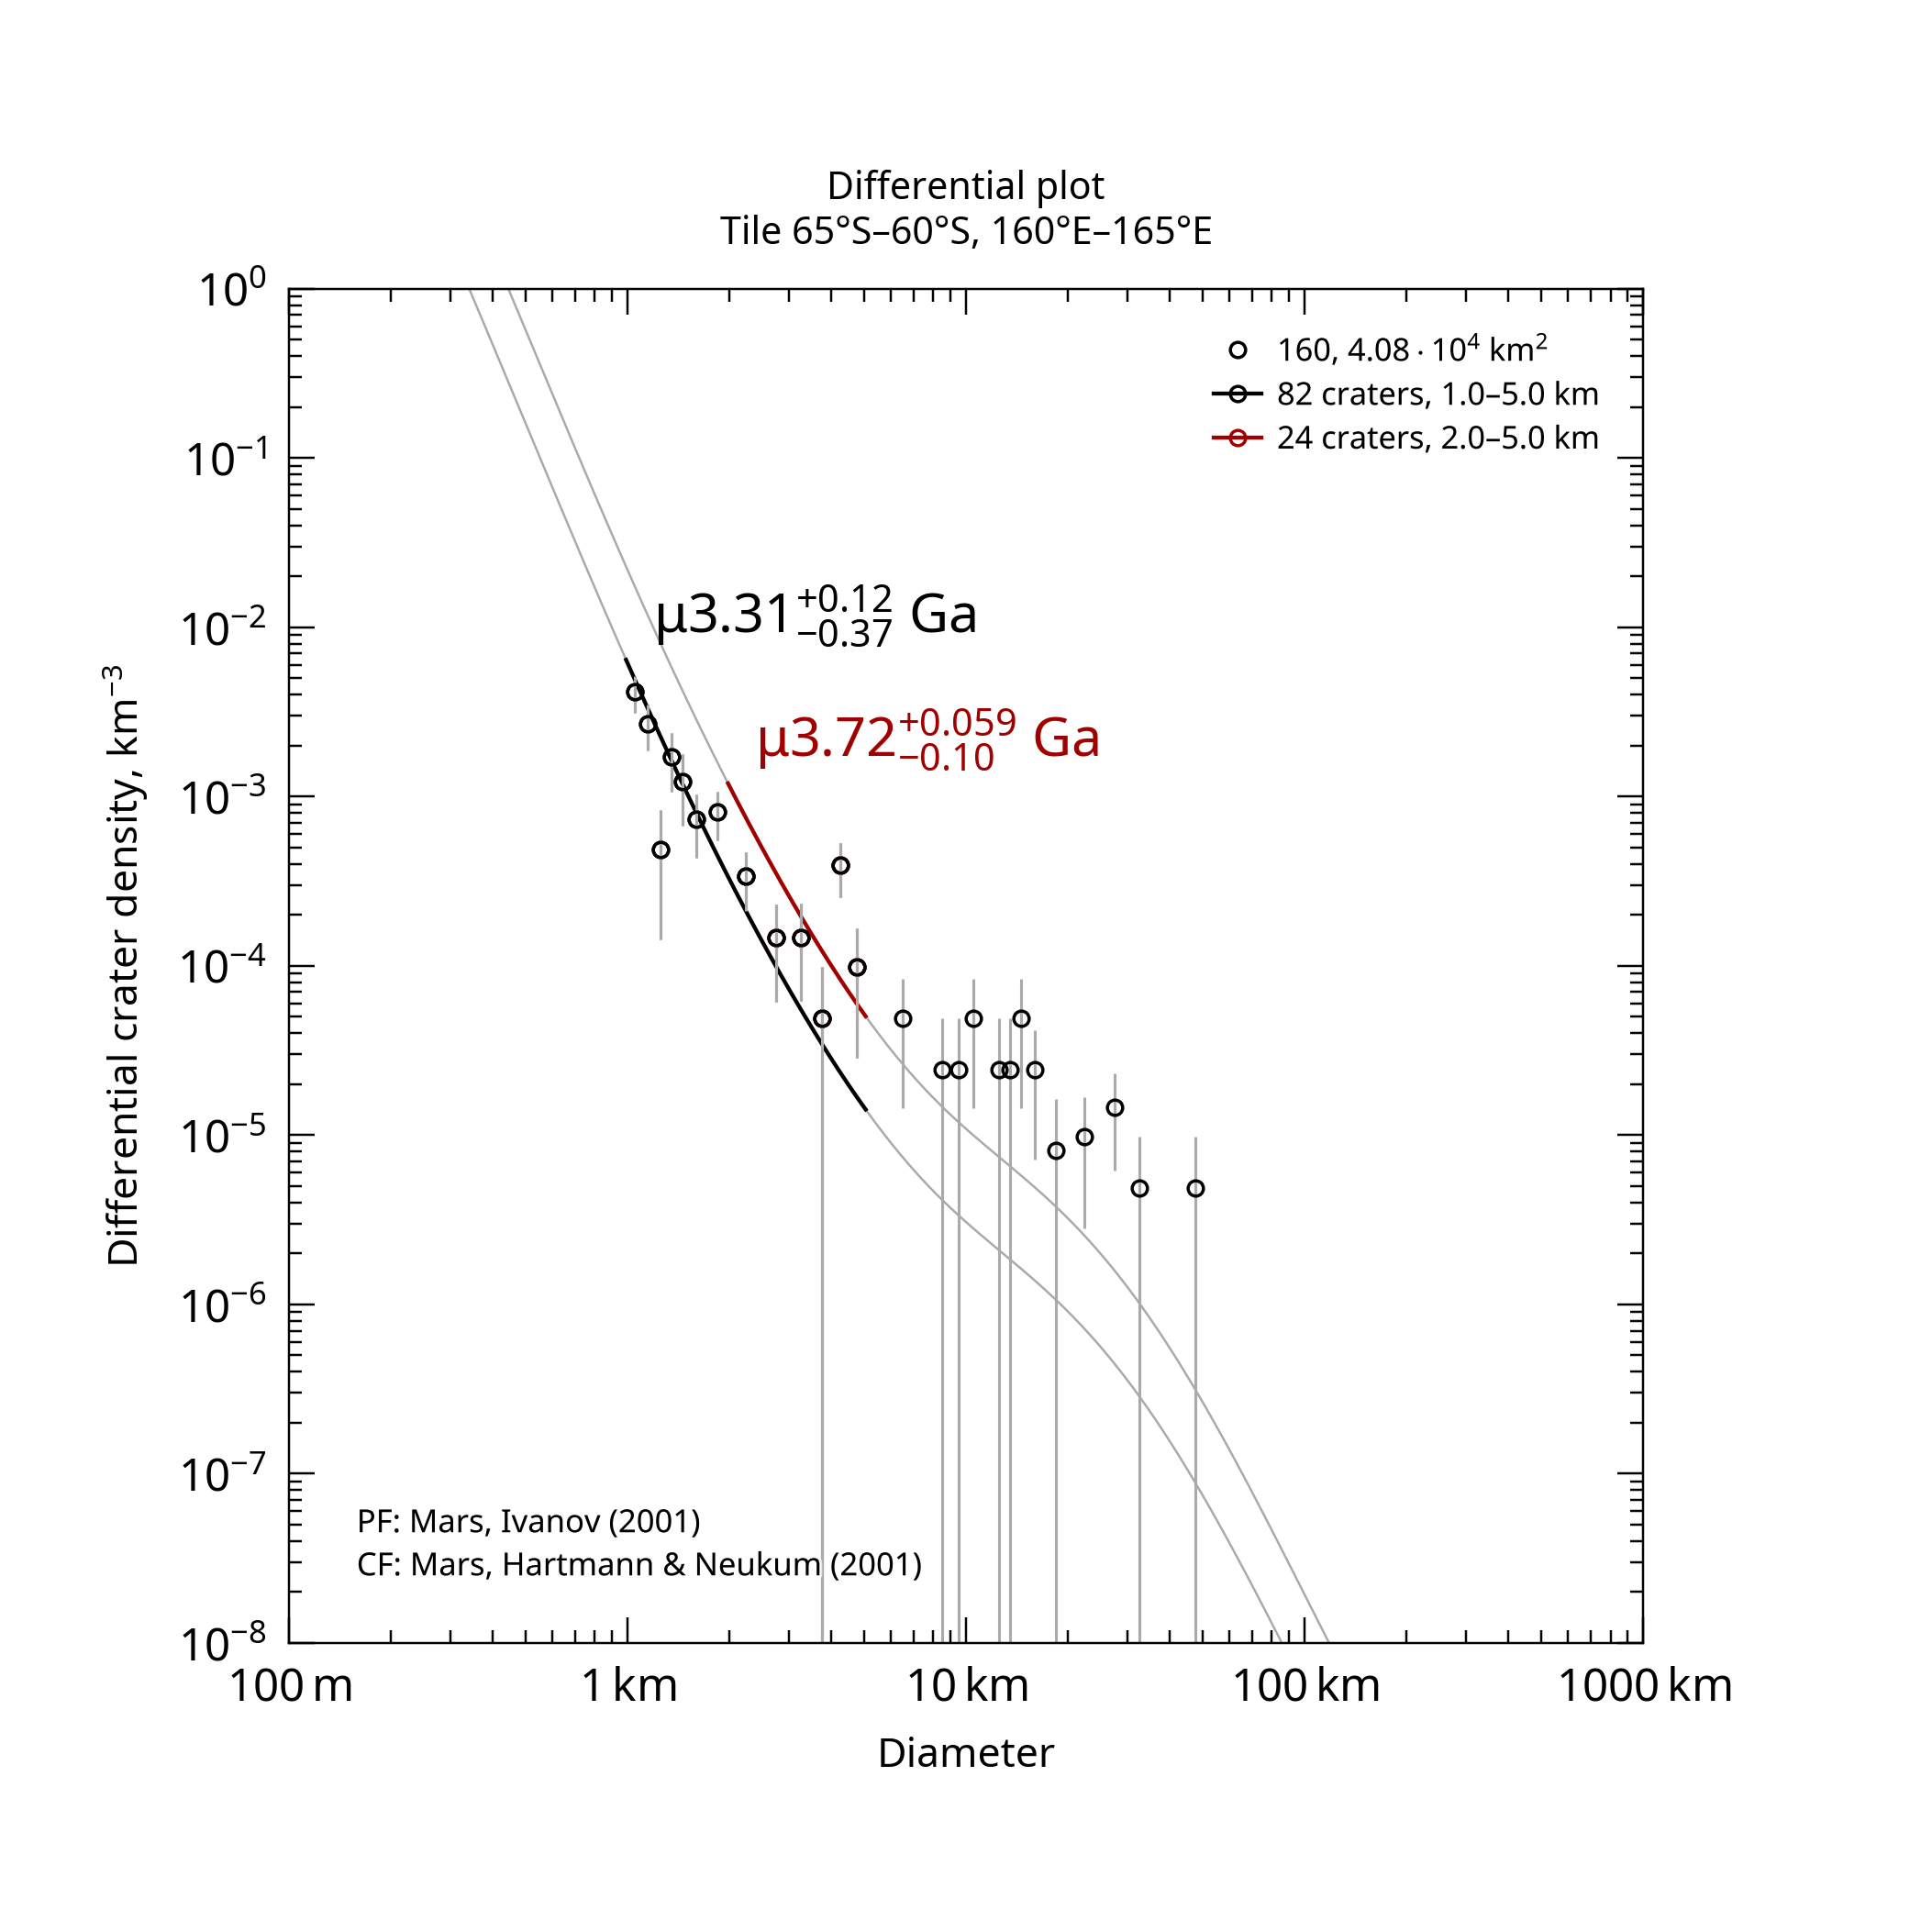

Data behind this chart, as committed beside it:
, , , , , , , , , , , , , , , , , , , , Formatted values [paste MathML into Word…
, , , , , , , , , , , , , , , , , , , , , MathML, , Latex
Name, Area, Binning, d_min, d_max, Method, Resurf, N, N_event, Age, Age-, Age+, a0, a0-, a0+, N(1), N(1)-, N(1)+, Source, , Range, Age, N(1), Age
160, 40784, pseudo-log, 1, 5, d-fit, 0, 82.0, 82, 3.31, 2.95, 3.44, -2.717, -2.835, -2.624, 1.92e-03, 1.46e-03, 2.38e-03, tiles_scc/tile_lat-65_lon+160.scc, , 1.0–5.0 km, <math xmlns="http://www.w3.org/1998/Math…, <math xmlns="http://www.w3.org/1998/Math…, $\mu3.31^{+0.12}_{-0.37}$ Ga
160, 40784, pseudo-log, 2, 5, d-fit, 0, 24.0, 24, 3.72, 3.62, 3.78, -2.166, -2.369, -2.029, 6.82e-03, 4.27e-03, 9.36e-03, tiles_scc/tile_lat-65_lon+160.scc, , 2.0–5.0 km, <math xmlns="http://www.w3.org/1998/Math…, <math xmlns="http://www.w3.org/1998/Math…, $\mu3.72^{+0.059}_{-0.10}$ Ga
